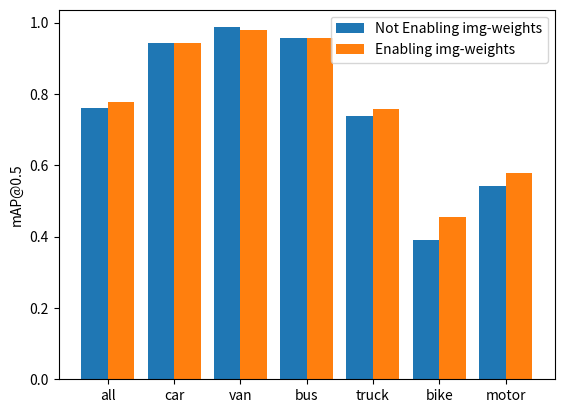

Here is the Python script that generated this plot:
# 导入matplotlib库
import matplotlib.pyplot as plt

# 定义六个类别
categories = ["all", "car", "van", "bus", "truck", "bike", "motor"]

# 定义每个类别的两个数据
data1 = [0.76, 0.942, 0.987, 0.957, 0.739, 0.391, 0.543]
data2 = [0.778, 0.942, 0.98, 0.957, 0.759, 0.454, 0.579]

# 定义柱状图的宽度
width = 0.4

# 定义柱状图的位置
x1 = range(len(categories))
x2 = [i + width for i in x1]

# 绘制柱状图
plt.bar(x1, data1, width=width, label="Not Enabling img-weights")
plt.bar(x2, data2, width=width, label="Enabling img-weights")

# 设置横坐标的刻度和标签
plt.xticks([i + width/2 for i in x1], categories)

# 设置纵坐标的标签
plt.ylabel("mAP@0.5")

# 设置图例
plt.legend()

plt.savefig("val_mAP.png")
# 显示图形
plt.show()

# 短视频功能，开发了一个月
# 第二个功能，添加好友
# 商城功能 100%